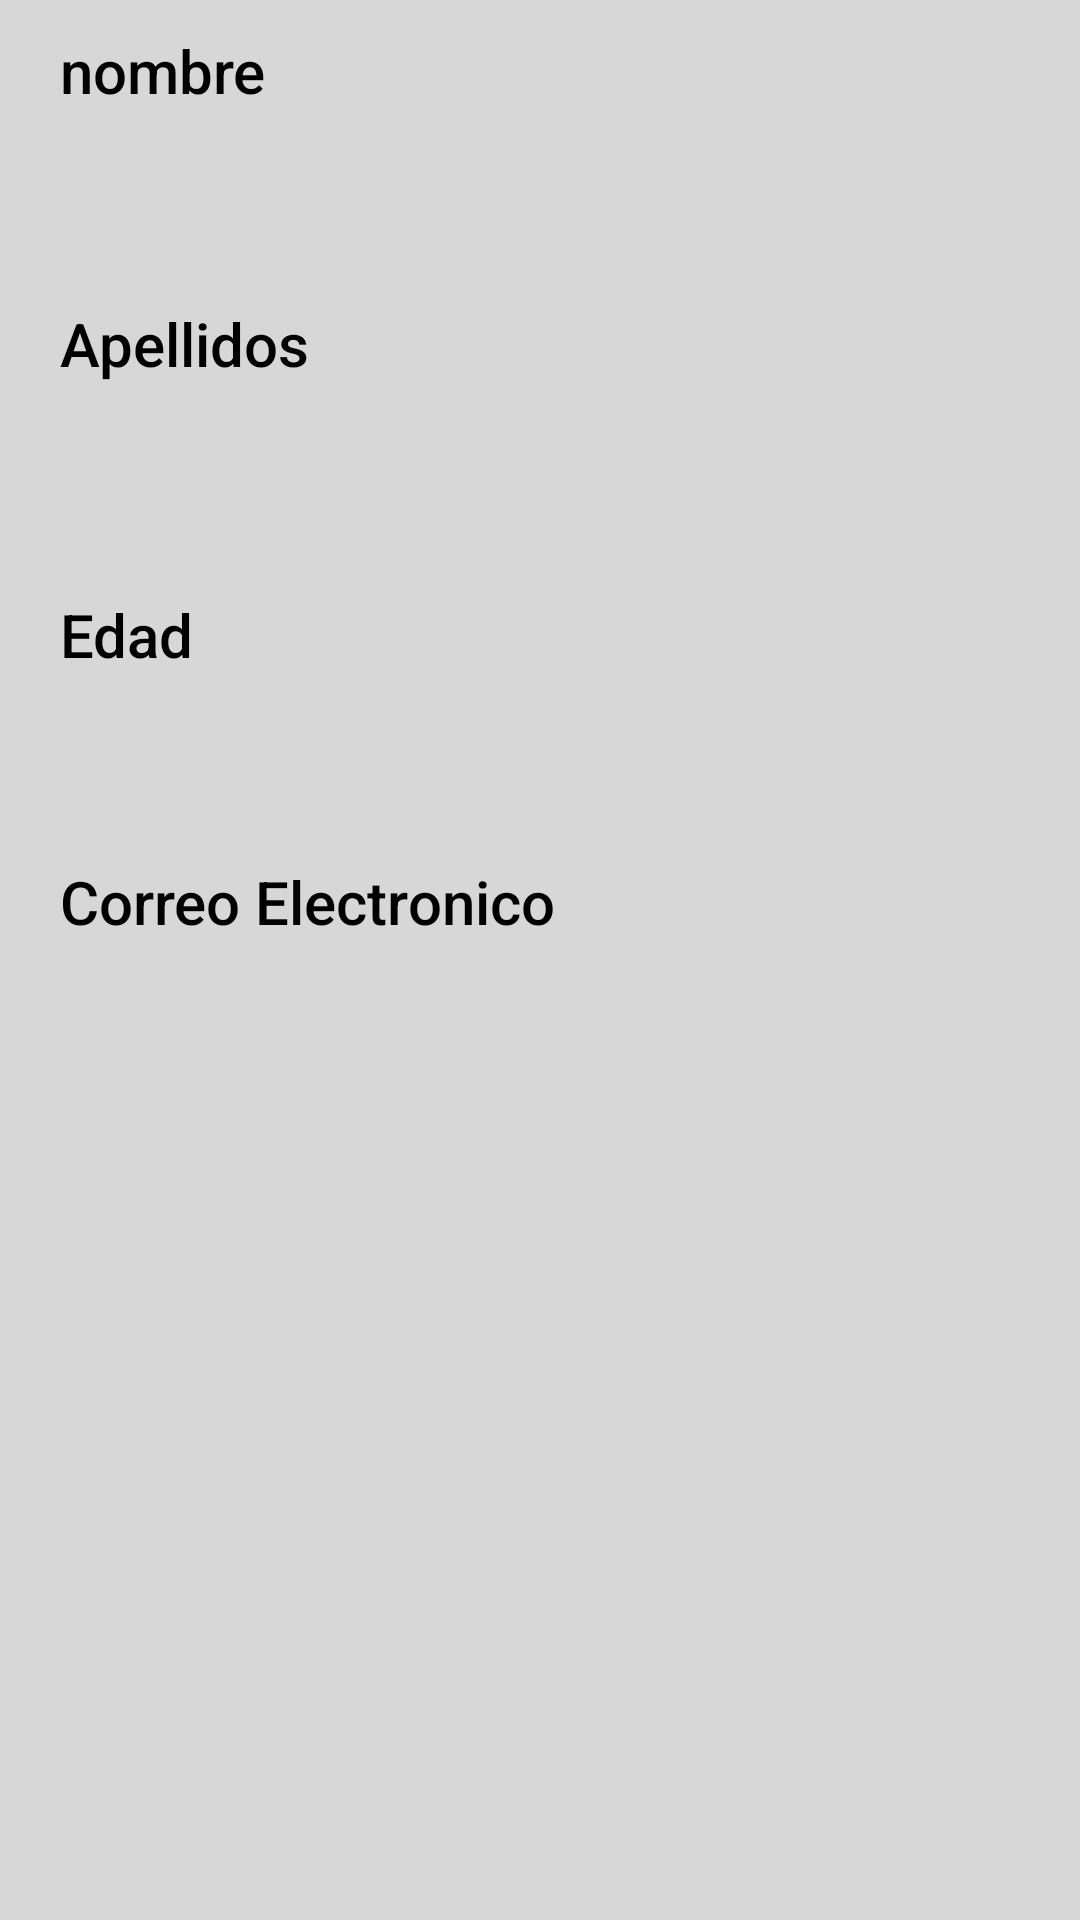

Produce the Android XML layout that renders to this screen, including the resource entries it uses.
<!-- AndroidManifest.xml: application theme Theme.TareaII -->
<!-- res/layout/activity_resultados.xml -->
<?xml version="1.0" encoding="utf-8"?>
<androidx.constraintlayout.widget.ConstraintLayout xmlns:android="http://schemas.android.com/apk/res/android"
    xmlns:app="http://schemas.android.com/apk/res-auto"
    xmlns:tools="http://schemas.android.com/tools"
    android:layout_width="match_parent"
    android:layout_height="match_parent"
    android:background="#D8D7D7"
    tools:context=".ActivityResultados">

    <TextView
        android:id="@+id/tvnom"
        android:layout_width="0dp"
        android:layout_height="37dp"
        android:layout_marginStart="20dp"
        android:layout_marginTop="10dp"
        android:layout_marginEnd="20dp"
        android:fontFamily="sans-serif-medium"
        android:textColor="@color/black"
        android:textSize="20dp"
        app:layout_constraintEnd_toEndOf="parent"
        app:layout_constraintStart_toStartOf="parent"
        app:layout_constraintTop_toBottomOf="@+id/textView10" />

    <TextView
        android:id="@+id/textView10"
        android:layout_width="0dp"
        android:layout_height="34dp"
        android:layout_marginStart="20dp"
        android:layout_marginTop="10dp"
        android:layout_marginEnd="20dp"
        android:text="nombre"
        android:fontFamily="sans-serif-medium"
        android:textColor="@color/black"
        android:textSize="20dp"
        app:layout_constraintEnd_toEndOf="parent"
        app:layout_constraintStart_toStartOf="parent"
        app:layout_constraintTop_toTopOf="parent" />

    <TextView
        android:id="@+id/textView12"
        android:layout_width="0dp"
        android:layout_height="34dp"
        android:layout_marginStart="20dp"
        android:layout_marginTop="10dp"
        android:layout_marginEnd="20dp"
        android:text="Apellidos"
        android:fontFamily="sans-serif-medium"
        android:textColor="@color/black"
        android:textSize="20dp"
        app:layout_constraintEnd_toEndOf="parent"
        app:layout_constraintStart_toStartOf="parent"
        app:layout_constraintTop_toBottomOf="@+id/tvnom" />

    <TextView
        android:id="@+id/tvape"
        android:layout_width="0dp"
        android:layout_height="43dp"
        android:layout_marginStart="20dp"
        android:layout_marginTop="10dp"
        android:layout_marginEnd="20dp"
        app:layout_constraintEnd_toEndOf="parent"
        android:fontFamily="sans-serif-medium"
        android:textColor="@color/black"
        android:textSize="20dp"
        app:layout_constraintStart_toStartOf="parent"
        app:layout_constraintTop_toBottomOf="@+id/textView12" />

    <TextView
        android:id="@+id/textView14"
        android:layout_width="0dp"
        android:layout_height="30dp"
        android:layout_marginStart="20dp"
        android:layout_marginTop="10dp"
        android:layout_marginEnd="20dp"
        android:fontFamily="sans-serif-medium"
        android:textColor="@color/black"
        android:textSize="20dp"
        android:text="Edad"
        app:layout_constraintEnd_toEndOf="parent"
        app:layout_constraintStart_toStartOf="parent"
        app:layout_constraintTop_toBottomOf="@+id/tvape" />

    <TextView
        android:id="@+id/tvedad"
        android:layout_width="0dp"
        android:layout_height="39dp"
        android:layout_marginStart="20dp"
        android:fontFamily="sans-serif-medium"
        android:textColor="@color/black"
        android:textSize="20dp"
        android:layout_marginTop="10dp"
        android:layout_marginEnd="20dp"
        app:layout_constraintEnd_toEndOf="parent"
        app:layout_constraintStart_toStartOf="parent"
        app:layout_constraintTop_toBottomOf="@+id/textView14" />

    <TextView
        android:id="@+id/textView16"
        android:layout_width="0dp"
        android:layout_height="37dp"
        android:layout_marginStart="20dp"
        android:layout_marginTop="10dp"
        android:layout_marginEnd="20dp"
        android:text="Correo Electronico"
        android:fontFamily="sans-serif-medium"
        android:textColor="@color/black"
        android:textSize="20dp"
        app:layout_constraintEnd_toEndOf="parent"
        app:layout_constraintStart_toStartOf="parent"
        app:layout_constraintTop_toBottomOf="@+id/tvedad" />

    <TextView
        android:id="@+id/tvcorre"
        android:layout_width="0dp"
        android:layout_height="wrap_content"
        android:layout_marginStart="20dp"
        android:layout_marginTop="10dp"
        android:layout_marginEnd="20dp"
        android:fontFamily="sans-serif-medium"
        android:textColor="@color/black"
        android:textSize="20dp"
        app:layout_constraintEnd_toEndOf="parent"
        app:layout_constraintStart_toStartOf="parent"
        app:layout_constraintTop_toBottomOf="@+id/textView16" />
</androidx.constraintlayout.widget.ConstraintLayout>
<!-- resources referenced by this layout -->
<resources>
  <style name="Theme.TareaII" parent="Base.Theme.TareaII" />
  <style name="Base.Theme.TareaII" parent="Theme.Material3.DayNight.NoActionBar">
          
          
      </style>
  <!-- not gathered from this repository: default colours our renderer supplied (Android Studio template values) -->
  <color name="black">#FF000000</color>
</resources>
